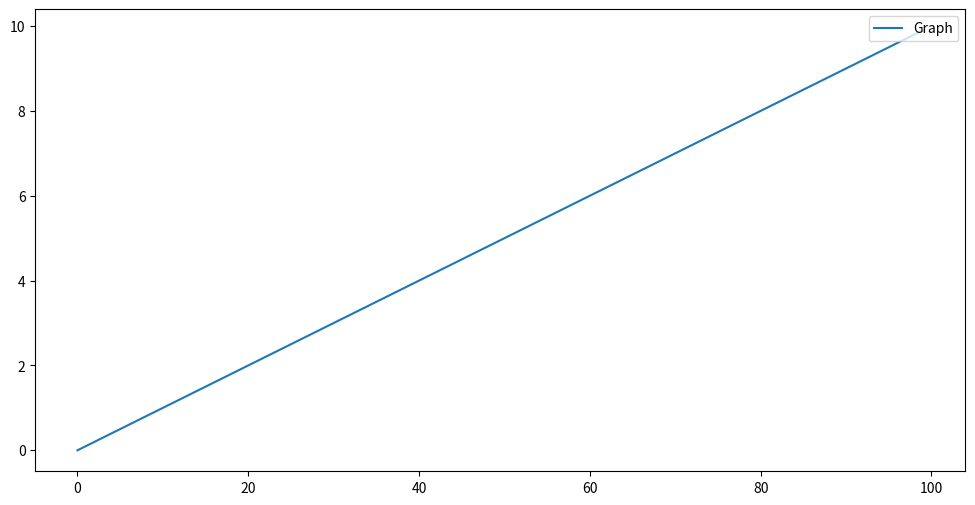

Recreate this plot in Python.
import matplotlib.pyplot as plt


class Gates:
    # arg = [i for i in range(100)]
    # ord = [0.1 * i for i in range(100)]
    def __init__(self, arg=[i for i in range(100)], ord=[i for i in range(100)]):
        if len(arg) == len(ord):
            self.arg = arg
            self.ord = ord
        else:
            raise ValueError('Размеры аргумента и ординаты должны быть равными')

    def graph(self):
        fig, ax = plt.subplots(1, figsize=(12, 6))
        if hasattr(self, 'legend'):
            ax.plot(self.arg, self.ord, label=self.legend)
            plt.legend(loc='upper right')
        else:
            ax.plot(self.arg, self.ord)
        plt.show()

    def set_legend(self, legend):
        self.legend = legend

arg = [i for i in range(100)]
ord = [0.1 * i for i in range(100)]
c = Gates(arg, ord)
legend = 'Graph'
c.set_legend(legend)
#  Создание нового аттрубута stock
Gates.stock = 'clock'

c.graph()
